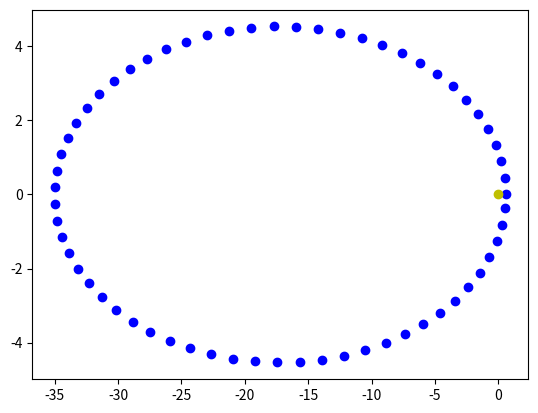

The script that saved this image:
#! python
# ---------------------------------------------------------------------------
# Does some float precision testing
#
# Modul:   PHY125
# Author:  Tino Heuberger
# [redacted]
# ---------------------------------------------------------------------------

import math
from matplotlib import pyplot as plt

e = 0.967
a = 17.8

E = []
MOldValues = []
M = 0

curE = 0
step = 0.1

# Find some values for E to plot the orbit
while (M not in MOldValues and M < 2*math.pi and M >= 0):
    MOldValues.append(M)
    E.append(curE)
    curE = curE + step
    M = curE - e * math.sin(curE)
    
# Create lists for the coordinates to plot the orbit
x = []
y = []

for EValue in E:
    x.append(a * (math.cos(EValue)-e))
    y.append(a * (math.sqrt(1-math.pow(e, 2))*math.sin(EValue)))

plt.plot(x, y, linestyle="", marker="o", color="b")
plt.plot([0], [0], marker="o", color="y")
plt.show()
